Run: headless pygame with SDL's dummy video driver; simulated clock (each Clock.tick advances the game by its frame time, no real sleeping); random seed 0; keys injected as events and as key.get_pressed() state; mouse plan: one left click at the window centre at the start of phase 2, then a move to the lower-right quarter at the start of phase 3.
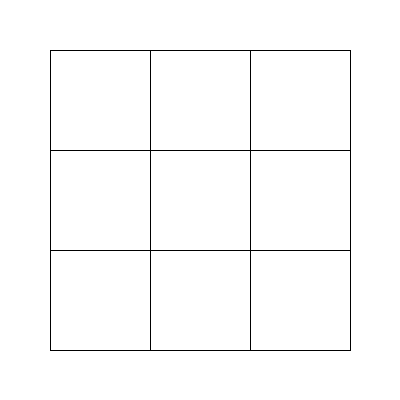
Frame 1 of 4 · flips 1–60 · no input
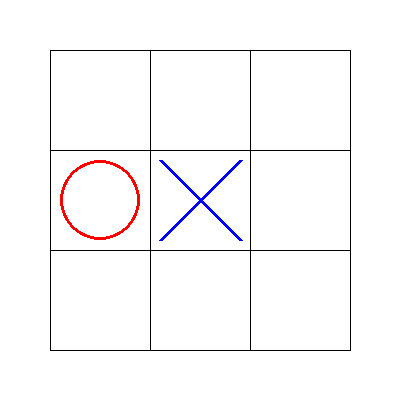
Frame 2 of 4 · flips 61–180 · clicked the window centre · tapped SPACE, RETURN · held RIGHT (→), D
Frame 3 of 4 · flips 181–300 · moved the mouse to the lower-right quarter · held DOWN (↓), S · screen unchanged from frame 2, image omitted
Frame 4 of 4 · flips 301–420 · held LEFT (←), A, UP (↑), W · screen unchanged from frame 3, image omitted

The pygame program that drew these frames:

import pygame
from pygame.locals import *
import sys
import random


# model
class Game:
    def __init__(self):
        self.a = [3 * [0] for _ in range(3)]   # 3 x 3 array: 0 = empty, 1 = X, 2 = O
        self.turn = 1    # whose turn it is to play
        self.winner = 0  # player who has won, or 0 = nobody has won yet, or 3 = draw
        self.winning_squares = []
        self.index = 0

    def clean (self):
      self.winner = 0
      self.winning_squares = []
      self.turn = 1

    def _check_win(self, x, y, dx, dy):
        
        a = self.a
        if a[x][y] > 0 and a[x][y] == a[x + dx][y + dy] == a[x + 2 * dx][y + 2 * dy]:
            self.winner = a[x][y]
            self.winning_squares = [(x + i * dx, y + i * dy) for i in range(3)]
            return True
        return False

    def check_win(self):
        for i in range(3):
            if (self._check_win(0, i, 1, 0) or self._check_win(i, 0, 0, 1)):
              return True 
        return (self._check_win(0, 0, 1, 1) or self._check_win(2, 0, -1, 1))

    def playAI(self):
      for x in range(3):    #checks if can win
        for y in range(3):
          if (self.a[x][y] == 0):
            self.a[x][y] = 2
            if (self.check_win()):
              self.index = 0
              return
            else:
              self.a[x][y] = 0              
      for x in range(3):    #checks if can block
        for y in range(3):
          if (self.a[x][y] == 0):
            self.a[x][y] = 1
            if (self.check_win()):
              self.clean()
              self.a[x][y] = 2
              return
            else:
              self.a[x][y] = 0

      while True:       #chooses random position
        xNew = random.randint(0,2)
        yNew = random.randint(0,2)
        if (self.a[xNew][yNew] == 0):
          break
      self.a[xNew][yNew] = 2
      self.turn = 1
      if (self.check_win()):
        return
      else:
        self.turn = 1
      
    def play(self, x, y):
      if (self.turn == 1):
        if self.a[x][y] == 0:
          self.a[x][y] = 1
          self.index += 1   #counts how many times player 1 played
          if (self.index == 5): #player 1 can play maximum 5 times 
            self.index = 0
            self.winner = 3  #draw
            return
          if (self.check_win()):
            self.index = 0  
            return
          else:
            self.turn = 2
    
   
# view

Black = (0, 0, 0)
Green = (0, 255, 0)
White = (255, 255, 255)
Red = (255, 0, 0)
Blue = (0, 0, 255) 
Yellow = ((255,255,0))

Margin = 50     # margin size in pixels
Square = 100    # square size in pixels
BoardSize = 3 * Square + 2 * Margin


pygame.init()
screen = pygame.display.set_mode((640, 240))
font1 = pygame.font.SysFont('You WON!', 72)
img1 = font1.render('You WON!', True, Blue)
font2 = pygame.font.SysFont('You Lost!', 72)
img2 = font2.render('You Lost!', True, Red)
font3 = pygame.font.SysFont('Draw', 72)
img3 = font3.render('Draw', True, Yellow)

def draw(game, surface):
    surface.fill(White)
    for x in range(Margin, Margin + 4 * Square, Square):
        pygame.draw.line(surface, Black, (x, Margin), (x, BoardSize - Margin))  # vertical line
        pygame.draw.line(surface, Black, (Margin, x), (BoardSize - Margin, x))  # horizontal line

    if (game.winner == 1): #won the game
      
      screen.blit(img1, (20, 7))
      pygame.display.update()

    if (game.winner == 2): #lost the game
      
      screen.blit(img2, (20, 7))
      pygame.display.update()
    
    if (game.winner == 3): #draw
      screen.blit(img3, (20, 7))
      pygame.display.update()
      game.turn = 1

    for x, y in game.winning_squares:
      pygame.draw.rect(surface, Green,
                         (Margin + x * Square + 2, Margin + y * Square + 2, Square - 4, Square - 4))
  
    for x in range(0, 3):
        for y in range(0, 3):
            pos_x, pos_y = Margin + x * Square, Margin + y * Square
            if game.a[x][y] == 1:    # draw an X
                pygame.draw.line(surface, Blue,
                                 (pos_x + 10, pos_y + 10),
                                 (pos_x + Square - 10, pos_y + Square - 10), 4)
                pygame.draw.line(surface, Blue,
                                 (pos_x + Square - 10, pos_y + 10),
                                 (pos_x + 10, pos_y + Square - 10), 4)
            elif game.a[x][y] == 2:   # draw an O
                pygame.draw.circle(surface, Red,
                                   (pos_x + Square // 2, pos_y + Square // 2),   # center
                                   (Square - 20) // 2,   # radius
                                   3)    # width

game = Game()

pygame.init()
surface = pygame.display.set_mode((BoardSize, BoardSize))
pygame.display.set_caption('tic tac toe')
redraw = True

while True:
  if redraw:
    draw(game, surface)
    pygame.display.update()
    redraw = False
  event = pygame.event.wait()
  if event.type == QUIT:
      sys.exit()
  if event.type == MOUSEBUTTONDOWN:
    if game.winner == 0:
      pos_x, pos_y = event.pos
      play_x, play_y = int((pos_x - Margin) / Square), int((pos_y - Margin) / Square)
      if 0 <= play_x < 3 and 0 <= play_y < 3:     # valid square
        game.play(play_x, play_y)
        redraw = True
    else:  
      game = Game()       # start a new game
      redraw = True

  if game.turn == 2 and game.winner == 0:
    game.playAI()
    redraw = True
